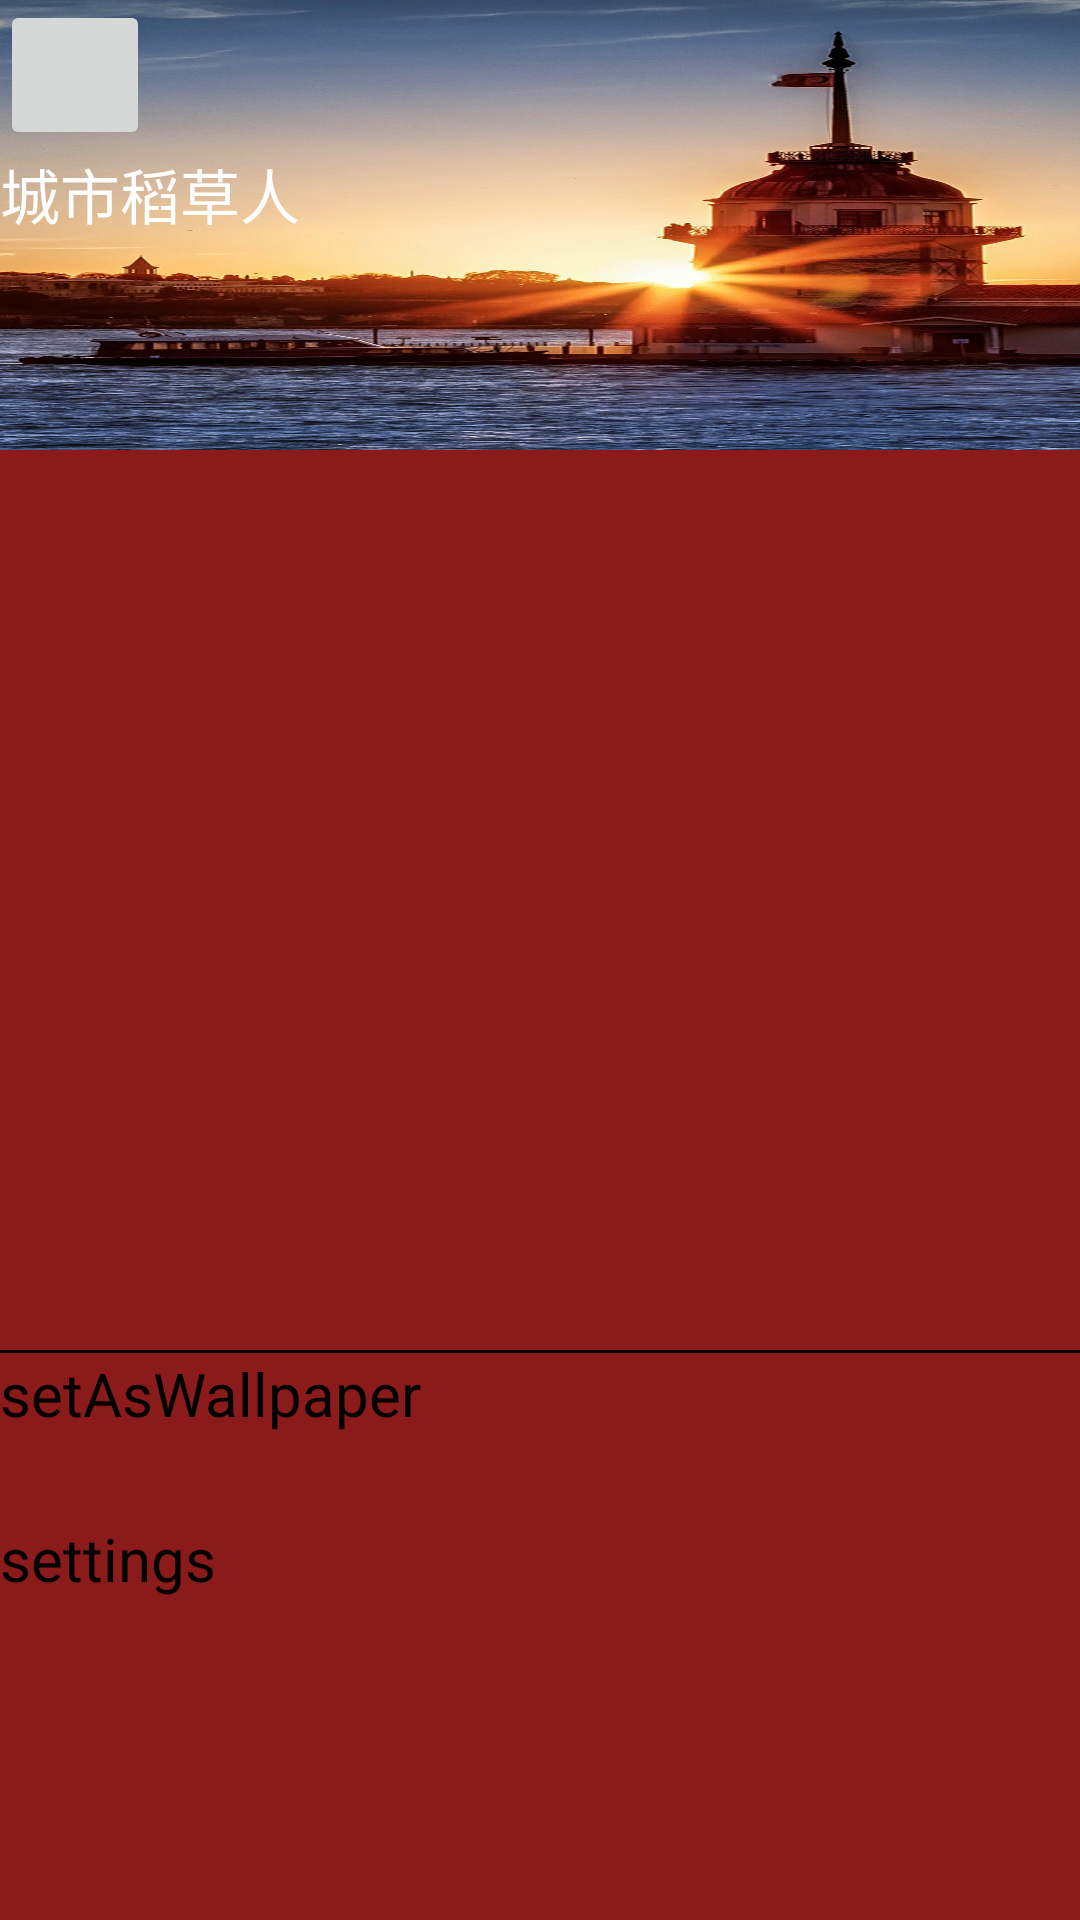

Produce the Android XML layout that renders to this screen, including the resource entries it uses.
<!-- AndroidManifest.xml: application theme AppTheme -->
<!-- res/layout/main_drawer.xml -->
<?xml version="1.0" encoding="utf-8"?>
<LinearLayout xmlns:android="http://schemas.android.com/apk/res/android"
    android:layout_width="240dp"
    android:layout_height="match_parent"
    android:layout_gravity="start"
    android:background="#ff8b1a1a"
    android:orientation="vertical" >

    
    <LinearLayout 
        android:layout_width="match_parent"
        android:layout_height="150dp"
        android:orientation="vertical"
        android:background="@drawable/account_city_bg"
        >
        <ImageButton 
            android:layout_width="50dp"
            android:layout_height="50dp"
            android:scaleType="fitCenter"
            android:src="@drawable/account_icon"
            />
        <TextView 
            android:layout_width="match_parent"
            android:textColor="#fff"
            android:textSize="20sp"
            android:layout_height="50dp"
            android:text="城市稻草人"
            />
        
    </LinearLayout>
    
    <ListView
        android:id="@+id/left_drawer_list"
        android:layout_width="200dp"
        android:layout_height="300dp"
        android:choiceMode="singleChoice"
        android:background="#ff8b1a1a" />
    <View 
        android:layout_width="match_parent"
        android:layout_height="1dp"
        android:background="#000"
        />
    
    <TextView 
        android:id="@+id/set_wallpaper_button"
        android:layout_width="match_parent"
        android:layout_height="50dp"
        android:background="#ff8b1a1a"
        android:textColor="#000"
        android:textSize="20sp"
        android:text="@string/set_as_wallpaper"
        />
    <TextView 
        android:id="@+id/settings_bt"
        android:layout_marginTop="5dp"
        android:layout_width="match_parent"
        android:layout_height="50dp"
        android:background="#ff8b1a1a"
        android:textColor="#000"
        android:textSize="20sp"
        android:text="@string/settings"
        />
    

</LinearLayout>
<!-- resources referenced by this layout -->
<resources>
  <!-- drawable account_city_bg: jpg bitmap (drawable-xxhdpi, 194356 bytes) -->
  <string name="set_as_wallpaper">setAsWallpaper</string>
  <string name="settings">settings</string>
  <style name="AppTheme" parent="AppBaseTheme">
          
          <item name="android:textAllCaps">false</item>
      </style>
  <style name="AppBaseTheme" parent="@style/Theme.AppCompat">
          
      </style>
</resources>
